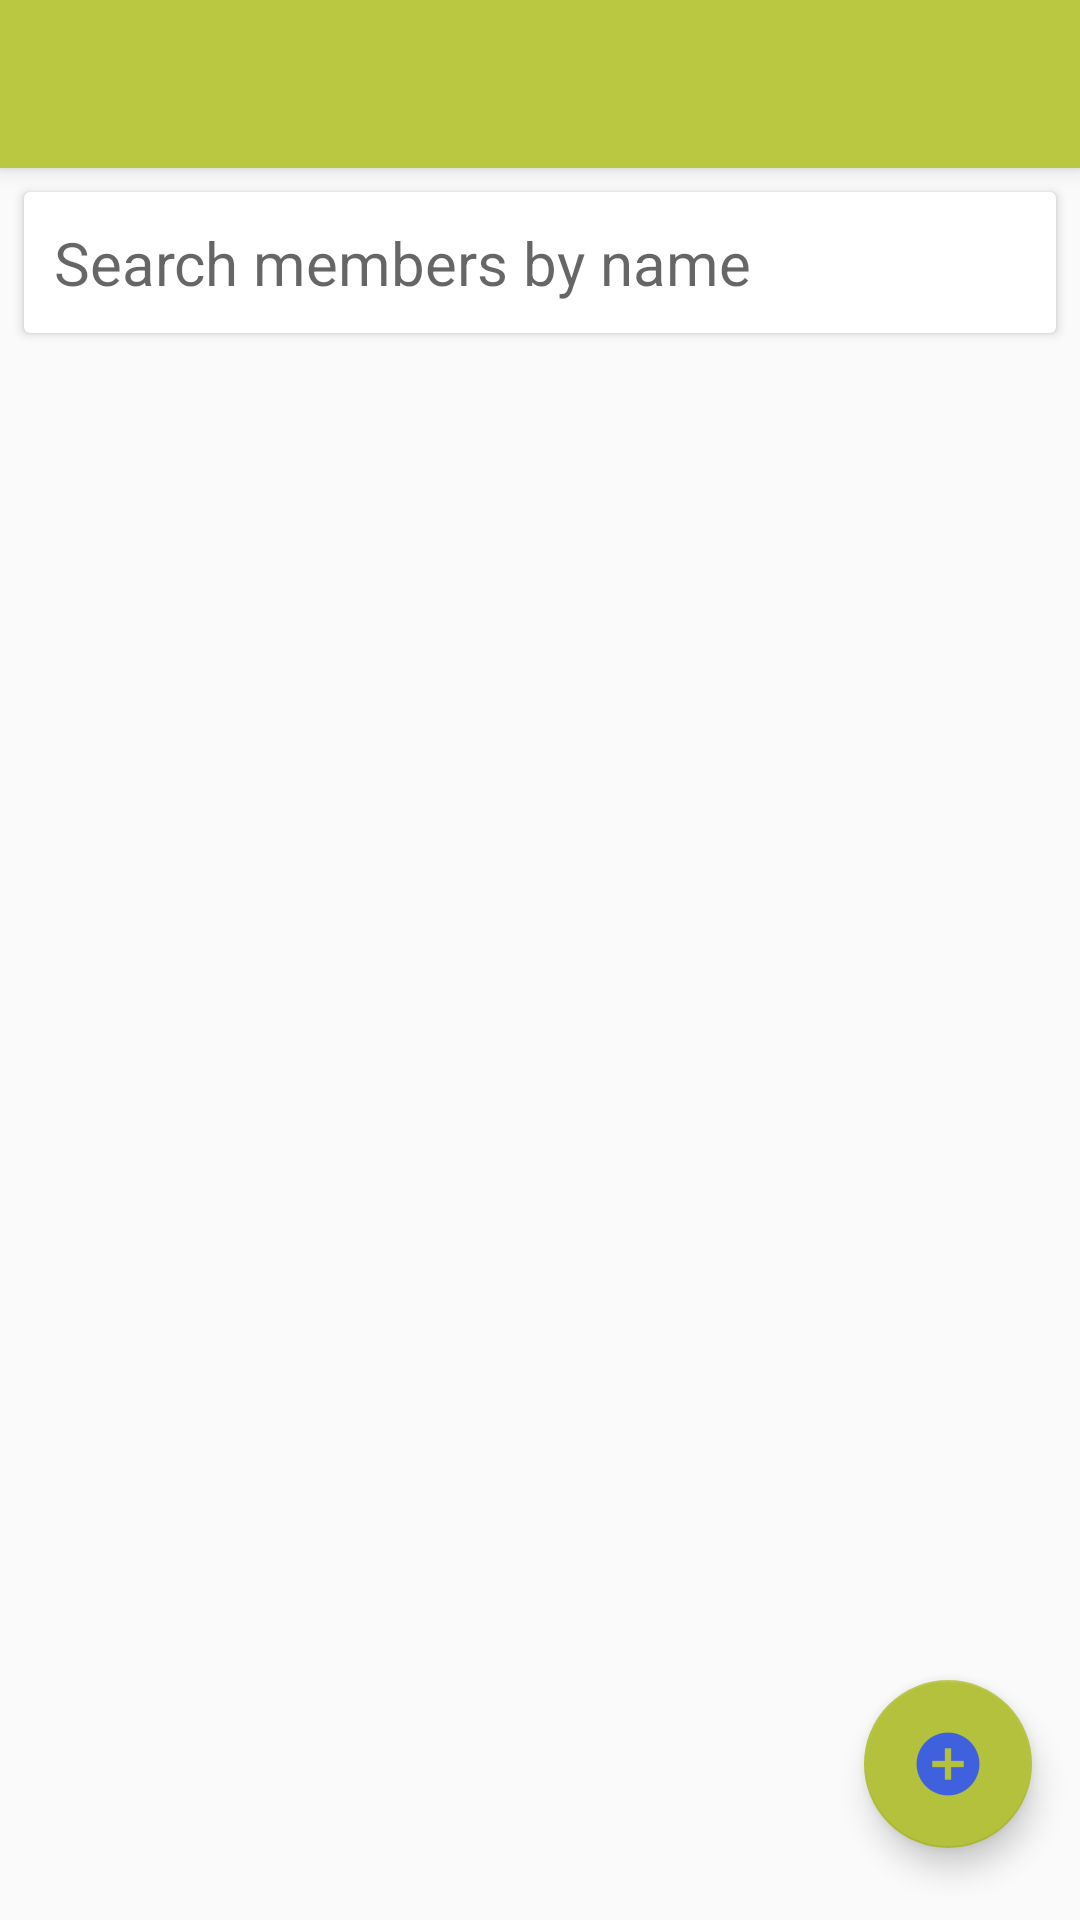

Write the Android layout XML for this screen, with the resource values it uses.
<!-- AndroidManifest.xml: activity theme AppTheme.NoActionBar -->
<!-- res/layout/activity_main.xml -->
<?xml version="1.0" encoding="utf-8"?>
<android.support.v4.widget.DrawerLayout xmlns:android="http://schemas.android.com/apk/res/android"
    xmlns:app="http://schemas.android.com/apk/res-auto"
    xmlns:tools="http://schemas.android.com/tools"
    android:id="@+id/drawer_layout"
    android:layout_width="match_parent"
    android:layout_height="match_parent"
    android:fitsSystemWindows="true"
    tools:openDrawer="start">

    <include
        layout="@layout/content_main"
        android:layout_width="match_parent"
        android:layout_height="match_parent"
        android:layout_marginBottom="8dp" />

    <android.support.design.widget.NavigationView
        android:id="@+id/nav_view"
        android:layout_width="wrap_content"
        android:layout_height="match_parent"
        android:layout_gravity="start"
        android:fitsSystemWindows="true"
        app:headerLayout="@layout/nav_header_main"
        app:menu="@menu/activity_main_drawer" />

</android.support.v4.widget.DrawerLayout>
<!-- res/layout/content_main.xml (included above) -->
<?xml version="1.0" encoding="utf-8"?>
<android.support.design.widget.CoordinatorLayout xmlns:android="http://schemas.android.com/apk/res/android"
    xmlns:app="http://schemas.android.com/apk/res-auto"
    xmlns:tools="http://schemas.android.com/tools"
    android:layout_width="match_parent"
    android:layout_height="match_parent"
    tools:context="com.kushal.boulders.activities.MainActivity">

    <android.support.design.widget.AppBarLayout
        android:layout_width="match_parent"
        android:layout_height="wrap_content"
        android:background="?attr/colorAccent"
        android:theme="@style/AppTheme.AppBarOverlay">

        <android.support.v7.widget.Toolbar
            android:id="@+id/toolbar"
            android:layout_width="match_parent"
            android:layout_height="match_parent"
            android:background="?attr/colorPrimary"
            app:popupTheme="@style/AppTheme.PopupOverlay" />

    </android.support.design.widget.AppBarLayout>

    <android.support.v7.widget.CardView
        android:id="@+id/cv_searchContainer"
        android:layout_width="match_parent"
        android:layout_height="wrap_content"
        android:layout_gravity="top"
        android:layout_margin="@dimen/container_margin"
        android:focusableInTouchMode="true"
        app:layout_behavior="@string/appbar_scrolling_view_behavior"
        app:layout_constraintBottom_toTopOf="@+id/tabHost">

        <AutoCompleteTextView
            android:id="@+id/atv_search"
            android:layout_width="match_parent"
            android:layout_height="match_parent"
            android:layout_margin="10dp"
            android:textSize="20sp"
            android:background="@android:color/transparent"
            android:hint="@string/text_hint_member"
            android:inputType="textNoSuggestions"
            android:singleLine="true" />

    </android.support.v7.widget.CardView>


    <TabHost
        android:id="@+id/tabHost"
        android:layout_below="@+id/cv_searchContainer"
        android:layout_width="match_parent"
        android:layout_height="wrap_content"
        android:layout_marginStart="8dp"
        android:layout_marginTop="120dp"
        android:layout_marginEnd="8dp">

        <LinearLayout
            android:layout_width="match_parent"
            android:layout_height="match_parent"
            android:orientation="vertical">

            <TabWidget
                android:id="@android:id/tabs"
                android:layout_width="match_parent"
                android:layout_height="match_parent" />

            <FrameLayout
                android:id="@android:id/tabcontent"
                android:layout_width="match_parent"
                android:layout_height="match_parent">

                <RelativeLayout
                    android:id="@+id/rl_progressBar"
                    android:layout_width="match_parent"
                    android:layout_height="match_parent"
                    android:visibility="invisible">

                    <ProgressBar
                        android:id="@+id/pb_progressBar"
                        android:layout_width="match_parent"
                        android:layout_height="50dp"
                        android:layout_gravity="center"
                        android:layout_marginTop="100dp"
                        android:indeterminate="true"
                        android:indeterminateBehavior="cycle"
                        android:indeterminateTint="@color/colorBlue"
                        android:paddingBottom="10dp" />

                    <TextView
                        android:layout_width="wrap_content"
                        android:layout_height="wrap_content"
                        android:layout_below="@+id/pb_progressBar"
                        android:layout_centerHorizontal="true"
                        android:layout_gravity="center"
                        android:text="Refreshing Members List.." />

                </RelativeLayout>

                <LinearLayout
                    android:id="@+id/tab1"
                    android:layout_width="match_parent"
                    android:layout_height="match_parent"
                    android:orientation="vertical">

                    <android.support.v7.widget.RecyclerView
                        android:id="@+id/rv_membersList"
                        android:layout_width="match_parent"
                        android:layout_height="match_parent"
                        android:layout_gravity="bottom|end">


                    </android.support.v7.widget.RecyclerView>

                </LinearLayout>

                <LinearLayout
                    android:id="@+id/tab2"
                    android:layout_width="match_parent"
                    android:layout_height="match_parent"
                    android:clickable="true"
                    android:orientation="vertical">

                    <android.support.v7.widget.RecyclerView
                        android:id="@+id/rv_UpcomingMembersList"
                        android:layout_width="match_parent"
                        android:layout_height="match_parent"
                        android:layout_gravity="bottom|end">


                    </android.support.v7.widget.RecyclerView>

                </LinearLayout>

            </FrameLayout>
        </LinearLayout>
    </TabHost>


    <android.support.design.widget.FloatingActionButton
        android:id="@+id/fab"
        android:layout_width="wrap_content"
        android:layout_height="wrap_content"
        android:layout_gravity="bottom|end"
        android:layout_margin="@dimen/fab_margin"
        android:padding="4dp"
        app:backgroundTint="@color/colorAccent"
        app:srcCompat="@mipmap/ic_add_new_member" />

</android.support.design.widget.CoordinatorLayout>
<!-- res/layout/nav_header_main.xml (included above) -->
<?xml version="1.0" encoding="utf-8"?>
<LinearLayout xmlns:android="http://schemas.android.com/apk/res/android"
    xmlns:app="http://schemas.android.com/apk/res-auto"
    android:layout_width="match_parent"
    android:layout_height="@dimen/nav_header_height"
    android:background="@drawable/side_nav_bar"
    android:gravity="bottom"
    android:orientation="vertical"
    android:paddingBottom="@dimen/activity_vertical_margin"
    android:paddingRight="@dimen/activity_horizontal_margin"
    android:paddingTop="@dimen/activity_vertical_margin"
    android:theme="@style/ThemeOverlay.AppCompat.Dark">

    <ImageView
        android:id="@+id/imageView"
        android:layout_width="263dp"
        android:layout_height="75dp"
        android:paddingBottom="@dimen/nav_header_vertical_spacing"
        android:paddingTop="@dimen/nav_header_vertical_spacing"
        app:srcCompat="@drawable/bo_banner" />

    <TextView
        android:id="@+id/nav_username"
        android:layout_width="370dp"
        android:layout_height="wrap_content"
        android:textSize="16sp"
        android:layout_marginLeft="8dp"
        android:paddingBottom="@dimen/nav_header_vertical_spacing"
        android:paddingLeft="@dimen/nav_header_horizontal_spacing"
        android:paddingRight="@dimen/nav_header_horizontal_spacing"
        android:paddingTop="@dimen/nav_header_vertical_spacing"
        android:textAppearance="@style/TextAppearance.AppCompat.Body1" />

</LinearLayout>
<!-- resources referenced by this layout -->
<resources>
  <color name="colorAccent">#b4c13c</color>
  <color name="colorBlue">#5485ed</color>
  <dimen name="activity_horizontal_margin">16dp</dimen>
  <dimen name="activity_vertical_margin">10dp</dimen>
  <dimen name="container_margin">8dp</dimen>
  <dimen name="fab_margin">16dp</dimen>
  <dimen name="nav_header_height">170dp</dimen>
  <dimen name="nav_header_horizontal_spacing">8dp</dimen>
  <dimen name="nav_header_vertical_spacing">8dp</dimen>
  <!-- drawable bo_banner: png bitmap (drawable, 27203 bytes) -->
  <!-- drawable side_nav_bar (drawable) -->
  <shape xmlns:android="http://schemas.android.com/apk/res/android"
      android:shape="rectangle">
      <gradient
          android:angle="135"
          android:centerColor="#b3bf44"
          android:endColor="#a3b129"
          android:startColor="#c1cc5a"
          android:type="linear" />
  </shape>
  <!-- mipmap ic_add_new_member: png bitmap (drawable-hdpi, 209 bytes) -->
  <string name="text_hint_member">Search members by name </string>
  <style name="AppTheme.AppBarOverlay" parent="ThemeOverlay.AppCompat.Dark.ActionBar" />
  <style name="AppTheme.PopupOverlay" parent="ThemeOverlay.AppCompat.Light" />
  <style name="AppTheme.NoActionBar">
          <item name="windowActionBar">false</item>
          <item name="windowNoTitle">true</item>
      </style>
</resources>
